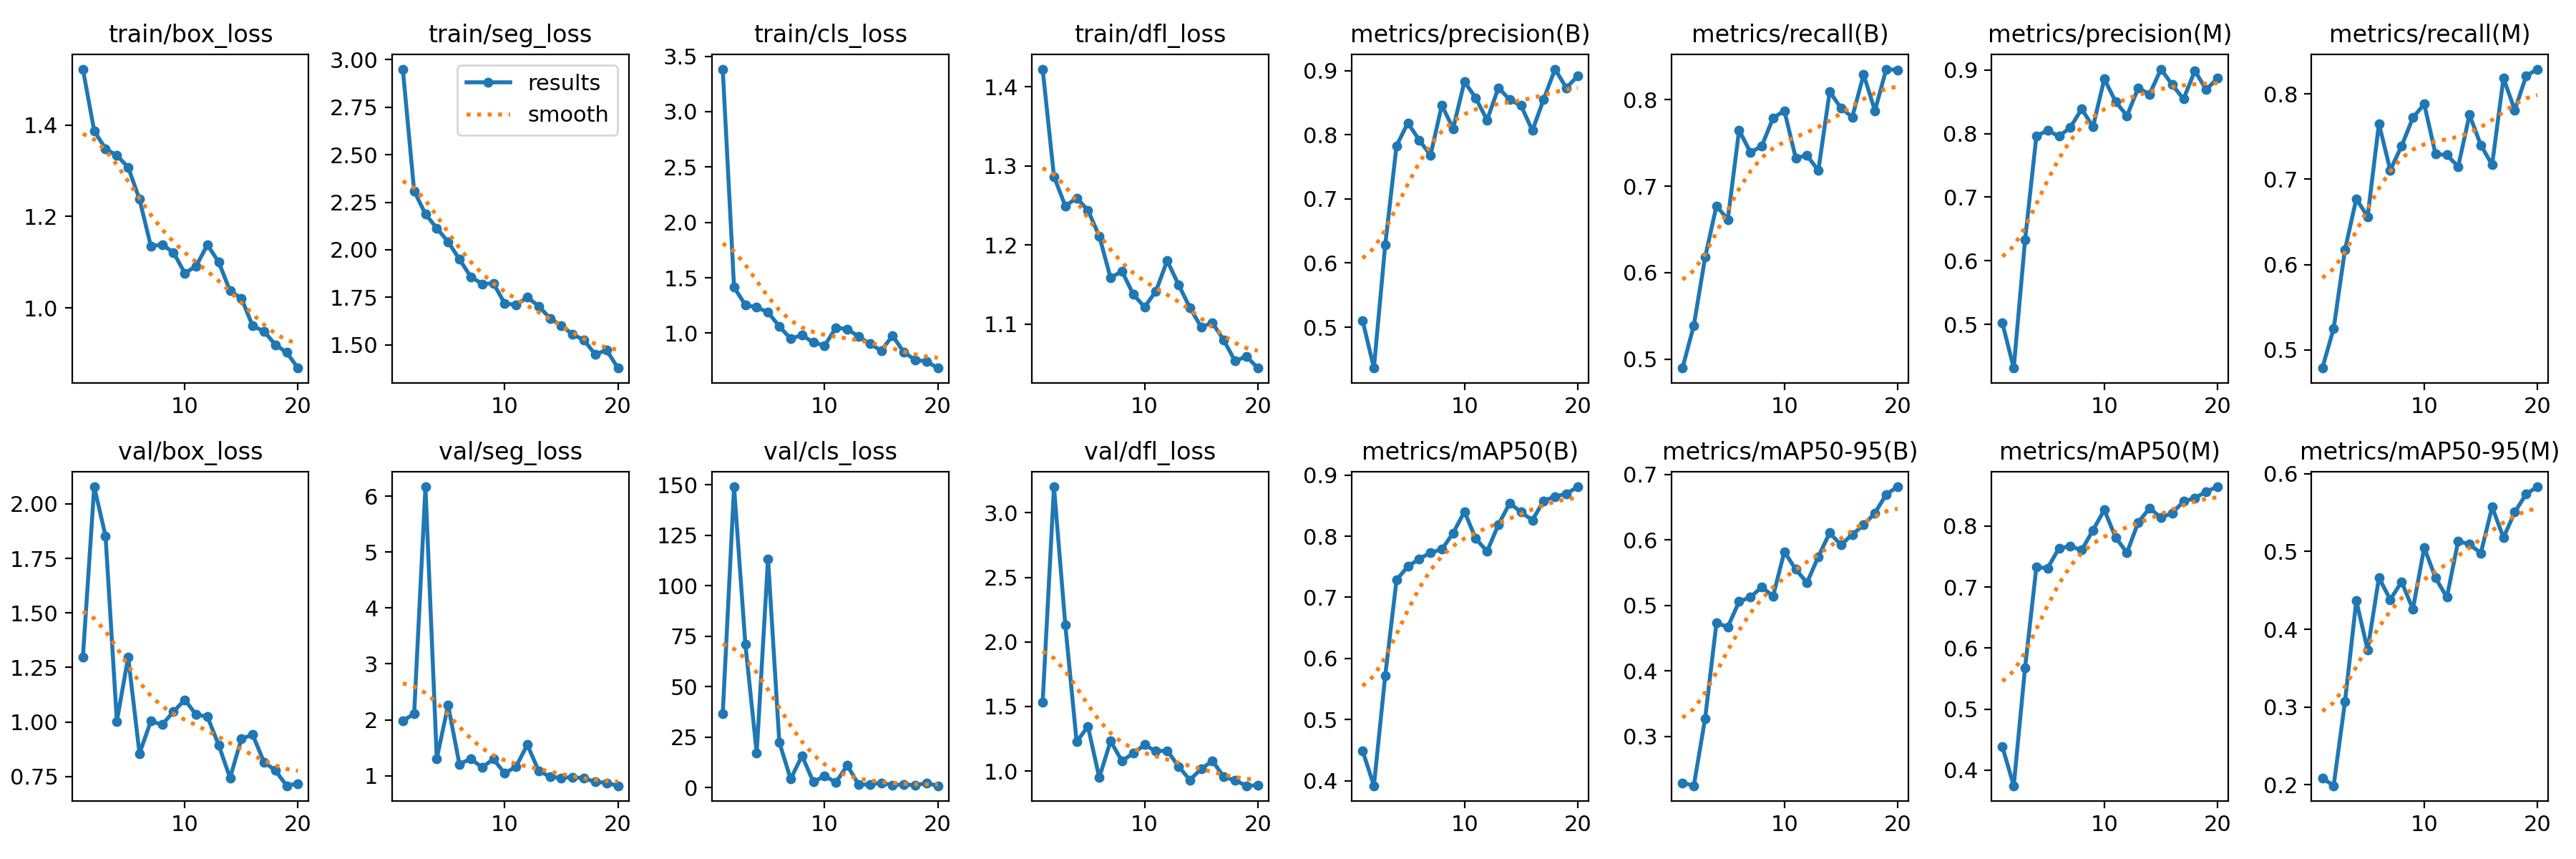

Values plotted in this chart, from the file beside it:
epoch, time, train/box_loss, train/seg_loss, train/cls_loss, train/dfl_loss, metrics/precision(B), metrics/recall(B), metrics/mAP50(B), metrics/mAP50-95(B), metrics/precision(M), metrics/recall(M), metrics/mAP50(M), metrics/mAP50-95(M), val/box_loss, val/seg_loss, val/cls_loss, val/dfl_loss, lr/pg0, lr/pg1, lr/pg2
1, 13.08, 1.522, 2.951, 3.384, 1.422, 0.5106, 0.4895, 0.449, 0.2289, 0.502, 0.4788, 0.4382, 0.2088, 1.298, 1.982, 36.57, 1.532, 0.0006533, 0.0006533, 0.0006533
2, 21.6, 1.387, 2.309, 1.415, 1.287, 0.4363, 0.5388, 0.3916, 0.2244, 0.4315, 0.5252, 0.3746, 0.1988, 2.078, 2.107, 149, 3.202, 0.001255, 0.001255, 0.001255
3, 29.42, 1.348, 2.188, 1.254, 1.249, 0.6281, 0.6178, 0.5718, 0.3274, 0.6326, 0.6174, 0.5677, 0.3068, 1.852, 6.168, 70.92, 2.133, 0.00179, 0.00179, 0.00179
4, 37.23, 1.333, 2.114, 1.233, 1.26, 0.7828, 0.6772, 0.7285, 0.4732, 0.796, 0.6772, 0.7325, 0.4367, 1.003, 1.306, 17.2, 1.226, 0.001703, 0.001703, 0.001703
5, 45.06, 1.308, 2.042, 1.189, 1.244, 0.8185, 0.6614, 0.7506, 0.4669, 0.805, 0.6562, 0.7312, 0.3735, 1.298, 2.262, 113.2, 1.345, 0.001604, 0.001604, 0.001604
6, 52.81, 1.238, 1.95, 1.062, 1.211, 0.7917, 0.7647, 0.7628, 0.5059, 0.7956, 0.7652, 0.7638, 0.4662, 0.8553, 1.206, 22.39, 0.9483, 0.001505, 0.001505, 0.001505
7, 60.67, 1.136, 1.859, 0.9505, 1.158, 0.768, 0.739, 0.7731, 0.5125, 0.8097, 0.7107, 0.7666, 0.4382, 1.003, 1.304, 4.166, 1.231, 0.001406, 0.001406, 0.001406
8, 68.44, 1.138, 1.821, 0.9833, 1.167, 0.8459, 0.7463, 0.7785, 0.5281, 0.8385, 0.739, 0.7606, 0.461, 0.9875, 1.147, 15.78, 1.078, 0.001307, 0.001307, 0.001307
9, 76.4, 1.122, 1.823, 0.916, 1.138, 0.8095, 0.7788, 0.8052, 0.5143, 0.8107, 0.7722, 0.7933, 0.4257, 1.047, 1.296, 2.866, 1.136, 0.001208, 0.001208, 0.001208
10, 84.02, 1.076, 1.718, 0.8887, 1.122, 0.8828, 0.7872, 0.8403, 0.582, 0.8858, 0.7883, 0.8263, 0.505, 1.102, 1.043, 5.693, 1.203, 0.001109, 0.001109, 0.001109
11, 92.67, 1.092, 1.71, 1.049, 1.142, 0.8569, 0.7327, 0.7961, 0.555, 0.8501, 0.7296, 0.7813, 0.4659, 1.034, 1.161, 2.602, 1.153, 0.00101, 0.00101, 0.00101
12, 99.81, 1.138, 1.75, 1.038, 1.18, 0.8229, 0.7354, 0.7751, 0.5348, 0.8279, 0.7285, 0.7563, 0.4411, 1.024, 1.554, 10.95, 1.158, 0.000911, 0.000911, 0.000911
13, 106.8, 1.1, 1.704, 0.9696, 1.15, 0.8733, 0.718, 0.8191, 0.5745, 0.8717, 0.7149, 0.8062, 0.5134, 0.8938, 1.086, 1.484, 1.036, 0.000812, 0.000812, 0.000812
14, 113.9, 1.037, 1.64, 0.9051, 1.121, 0.8545, 0.8092, 0.8541, 0.6108, 0.8616, 0.7757, 0.8292, 0.5091, 0.743, 0.9813, 1.542, 0.9305, 0.000713, 0.000713, 0.000713
15, 121, 1.021, 1.601, 0.843, 1.097, 0.8455, 0.7904, 0.8394, 0.5924, 0.9012, 0.74, 0.814, 0.4979, 0.9232, 0.9595, 2.353, 1.016, 0.000614, 0.000614, 0.000614
16, 128, 0.9606, 1.555, 0.9769, 1.102, 0.8064, 0.7799, 0.8263, 0.6084, 0.8767, 0.717, 0.8211, 0.5573, 0.9411, 0.9754, 1.195, 1.078, 0.000515, 0.000515, 0.000515
17, 135.1, 0.9491, 1.525, 0.8296, 1.08, 0.8554, 0.8291, 0.858, 0.6227, 0.8542, 0.8187, 0.8404, 0.5178, 0.8155, 0.9527, 1.584, 0.955, 0.000416, 0.000416, 0.000416
18, 142.1, 0.9197, 1.449, 0.7579, 1.053, 0.9022, 0.7872, 0.865, 0.6412, 0.8986, 0.7809, 0.8457, 0.5506, 0.778, 0.8908, 1.137, 0.9268, 0.000317, 0.000317, 0.000317
19, 149.2, 0.9029, 1.473, 0.7457, 1.059, 0.8729, 0.8354, 0.8694, 0.6696, 0.8691, 0.821, 0.8564, 0.5738, 0.7074, 0.8704, 2.181, 0.8855, 0.000218, 0.000218, 0.000218
20, 156.3, 0.8687, 1.378, 0.6855, 1.045, 0.8916, 0.8344, 0.8809, 0.6812, 0.8867, 0.8291, 0.8642, 0.5831, 0.7178, 0.8199, 0.8878, 0.8883, 0.000119, 0.000119, 0.000119
